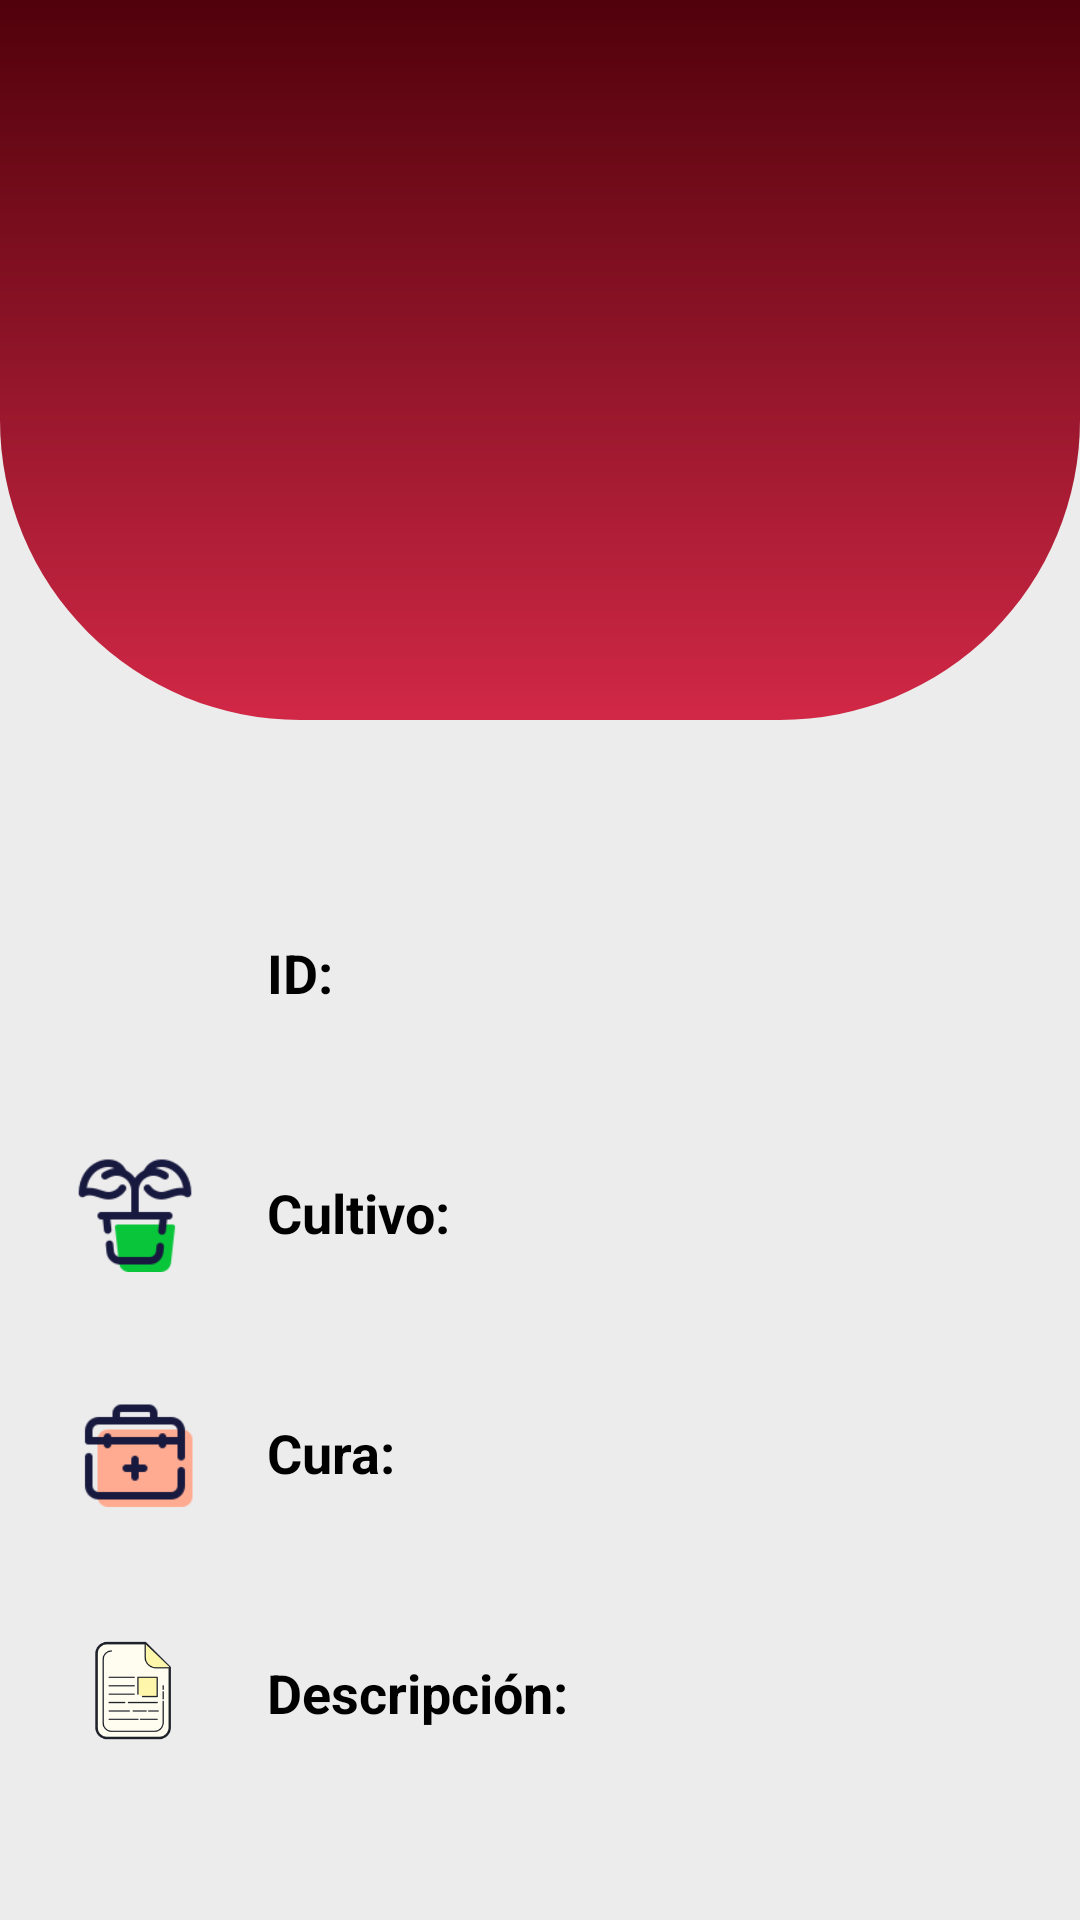

Produce the Android XML layout that renders to this screen, including the resource entries it uses.
<!-- AndroidManifest.xml: application theme Theme.SafeCrops -->
<!-- res/layout/activity_detalle_plaga.xml -->
<?xml version="1.0" encoding="utf-8"?>
<androidx.constraintlayout.widget.ConstraintLayout xmlns:android="http://schemas.android.com/apk/res/android"
    xmlns:app="http://schemas.android.com/apk/res-auto"
    xmlns:tools="http://schemas.android.com/tools"
    android:layout_width="match_parent"
    android:layout_height="match_parent"
    android:background="#ececec"
    tools:context=".detallePlaga">

    <LinearLayout
        android:id="@+id/linearLayout_arriba"
        android:layout_width="match_parent"
        android:layout_height="240dp"
        android:background="@drawable/top_background_red"
        app:layout_constraintEnd_toEndOf="parent"
        app:layout_constraintStart_toStartOf="parent"
        app:layout_constraintTop_toTopOf="parent"
        tools:ignore="MissingConstraints"
        android:orientation="horizontal">
    </LinearLayout>

    <TextView
        android:id="@+id/txtNombreEnfermedadDet"
        android:layout_width="wrap_content"
        android:layout_height="wrap_content"
        android:text=""
        android:textColor="@color/white"
        android:textSize="50dp"
        android:textStyle="bold"
        android:layout_marginTop="70dp"
        app:layout_constraintEnd_toEndOf="parent"
        app:layout_constraintStart_toStartOf="parent"
        app:layout_constraintTop_toTopOf="@+id/linearLayout_arriba"/>

    <LinearLayout
        android:layout_width="match_parent"
        android:layout_height="match_parent"
        android:layout_marginTop="244dp"
        android:orientation="vertical"

        app:layout_constraintTop_toBottomOf="@+id/linearLayout_arriba"
        tools:layout_editor_absoluteX="55dp" >

        <androidx.constraintlayout.widget.ConstraintLayout
            android:layout_width="350dp"
            android:layout_height="60dp"
            android:layout_marginStart="15dp"
            android:layout_marginTop="50dp"

            android:background="@drawable/background_btn_white">

            <ImageView

                android:id="@+id/imageView3"
                android:layout_width="60dp"
                android:layout_height="60dp"
                android:padding="10dp"
                android:src="@drawable/icon_id"
                app:layout_constraintBottom_toBottomOf="parent"
                app:layout_constraintStart_toStartOf="parent"
                app:layout_constraintTop_toTopOf="parent"
                app:layout_constraintVertical_bias="0.0" />

            <TextView
                android:id="@+id/textView7"
                android:layout_width="wrap_content"
                android:layout_height="wrap_content"
                android:layout_marginStart="14dp"
                android:text="ID: "
                android:textColor="@color/black"
                android:textSize="18sp"
                android:textStyle="bold"
                app:layout_constraintBottom_toBottomOf="@+id/imageView3"
                app:layout_constraintStart_toEndOf="@+id/imageView3"
                app:layout_constraintTop_toTopOf="@+id/imageView3" />

            <TextView
                android:id="@+id/txtIDEnfermedadDet"
                android:layout_width="wrap_content"
                android:layout_height="wrap_content"
                android:layout_marginStart="10dp"
                android:text=""
                android:textColor="@color/black"
                app:layout_constraintBottom_toBottomOf="@+id/textView7"
                app:layout_constraintStart_toEndOf="@+id/textView7"
                app:layout_constraintTop_toTopOf="@+id/textView7" />

        </androidx.constraintlayout.widget.ConstraintLayout>

        <androidx.constraintlayout.widget.ConstraintLayout
            android:layout_width="350dp"
            android:layout_height="60dp"
            android:layout_marginStart="15dp"
            android:layout_marginTop="20dp"

            android:background="@drawable/background_btn_white">

            <ImageView

                android:id="@+id/imageView4"
                android:layout_width="60dp"
                android:layout_height="60dp"
                android:padding="10dp"
                android:src="@drawable/planta_icon"
                app:layout_constraintBottom_toBottomOf="parent"
                app:layout_constraintStart_toStartOf="parent"
                app:layout_constraintTop_toTopOf="parent"
                app:layout_constraintVertical_bias="0.0" />

            <TextView
                android:id="@+id/textView8"
                android:layout_width="wrap_content"
                android:layout_height="wrap_content"
                android:layout_marginStart="14dp"
                android:text="Cultivo: "
                android:textColor="@color/black"
                android:textSize="18sp"
                android:textStyle="bold"
                app:layout_constraintBottom_toBottomOf="@+id/imageView4"
                app:layout_constraintStart_toEndOf="@+id/imageView4"
                app:layout_constraintTop_toTopOf="@+id/imageView4" />

            <TextView
                android:id="@+id/txtCultivoEnDet"
                android:layout_width="wrap_content"
                android:layout_height="wrap_content"
                android:layout_marginStart="10dp"
                android:text=""
                android:textColor="@color/black"
                app:layout_constraintBottom_toBottomOf="@+id/textView8"
                app:layout_constraintStart_toEndOf="@+id/textView8"
                app:layout_constraintTop_toTopOf="@+id/textView8" />

        </androidx.constraintlayout.widget.ConstraintLayout>

        <androidx.constraintlayout.widget.ConstraintLayout
            android:layout_width="350dp"
            android:layout_height="60dp"
            android:layout_marginStart="15dp"
            android:layout_marginTop="20dp"

            android:background="@drawable/background_btn_white">

            <ImageView

                android:id="@+id/imageView5"
                android:layout_width="60dp"
                android:layout_height="60dp"
                android:padding="10dp"
                android:src="@drawable/medkit"
                app:layout_constraintBottom_toBottomOf="parent"
                app:layout_constraintStart_toStartOf="parent"
                app:layout_constraintTop_toTopOf="parent"
                app:layout_constraintVertical_bias="0.0" />

            <TextView
                android:id="@+id/textView9"
                android:layout_width="wrap_content"
                android:layout_height="wrap_content"
                android:layout_marginStart="14dp"
                android:text="Cura: "
                android:textColor="@color/black"
                android:textSize="18sp"
                android:textStyle="bold"
                app:layout_constraintBottom_toBottomOf="@+id/imageView5"
                app:layout_constraintStart_toEndOf="@+id/imageView5"
                app:layout_constraintTop_toTopOf="@+id/imageView5" />

            <TextView
                android:id="@+id/txtCuraDet"
                android:layout_width="wrap_content"
                android:layout_height="wrap_content"
                android:layout_marginStart="10dp"
                android:text=""
                android:textColor="@color/black"
                app:layout_constraintBottom_toBottomOf="@+id/textView9"
                app:layout_constraintStart_toEndOf="@+id/textView9"
                app:layout_constraintTop_toTopOf="@+id/textView9" />

        </androidx.constraintlayout.widget.ConstraintLayout>

        <androidx.constraintlayout.widget.ConstraintLayout
            android:layout_width="350dp"
            android:layout_height="120dp"
            android:layout_marginTop="20dp"
            android:layout_marginStart="15dp"
            android:background="@drawable/background_btn_white">

            <ImageView
                android:id="@+id/imageView6"
                android:layout_width="60dp"
                android:layout_height="60dp"
                android:padding="10dp"
                android:src="@drawable/icon_desc"
                app:layout_constraintBottom_toBottomOf="parent"
                app:layout_constraintStart_toStartOf="parent"
                app:layout_constraintTop_toTopOf="parent"
                app:layout_constraintVertical_bias="0.0" />

            <TextView
                android:id="@+id/textView10"
                android:layout_width="wrap_content"
                android:layout_height="wrap_content"
                android:layout_marginStart="14dp"
                android:text="Descripción:"
                android:textSize="18sp"
                android:textStyle="bold"
                android:textColor="@color/black"
                app:layout_constraintBottom_toBottomOf="@+id/imageView6"
                app:layout_constraintStart_toEndOf="@+id/imageView6"
                app:layout_constraintTop_toTopOf="@+id/imageView6" />

            <TextView
                android:id="@+id/txtDescEnfermedadDet"
                android:layout_width="260dp"
                android:layout_height="59dp"
                android:text=""
                android:textColor="@color/black"
                app:layout_constraintBottom_toBottomOf="parent"
                app:layout_constraintEnd_toEndOf="parent"
                app:layout_constraintHorizontal_bias="0.822"
                app:layout_constraintStart_toStartOf="parent"
                app:layout_constraintTop_toBottomOf="@+id/imageView6"
                app:layout_constraintVertical_bias="0.0" />

        </androidx.constraintlayout.widget.ConstraintLayout>

        <TextView
            android:id="@+id/txtAtrasDet"
            android:layout_width="match_parent"
            android:layout_marginTop="25dp"
            android:layout_marginBottom="20dp"
            android:layout_height="wrap_content"
            android:text="Regresar"
            android:textColor="@color/RojoClaro"
            android:textStyle="bold"
            android:textAlignment="center" />


    </LinearLayout>
</androidx.constraintlayout.widget.ConstraintLayout>
<!-- resources referenced by this layout -->
<resources>
  <color name="RojoClaro">#d12846</color>
  <color name="black">#FF000000</color>
  <color name="white">#FFFFFFFF</color>
  <!-- drawable icon_desc: png bitmap (drawable, 3938 bytes) -->
  <!-- drawable medkit: png bitmap (drawable, 1454 bytes) -->
  <!-- drawable planta_icon: png bitmap (drawable, 3041 bytes) -->
  <!-- drawable top_background_red (drawable) -->
  <?xml version="1.0" encoding="utf-8"?>
  <shape xmlns:android="http://schemas.android.com/apk/res/android"
      android:shape="rectangle">
  
      <gradient
          android:startColor="#50010B"
          android:endColor="@color/RojoClaro"
          android:angle="120"/>
  
      <corners
          android:bottomRightRadius="100dp"
          android:bottomLeftRadius="100dp"/>
  
  </shape>
  <style name="Theme.SafeCrops" parent="Theme.MaterialComponents.DayNight.NoActionBar">
          
          <item name="colorPrimary">@color/bckVerder</item>
          <item name="colorPrimaryVariant">@color/bckVerder</item>
          <item name="colorOnPrimary">@color/white</item>
          
          <item name="colorSecondary">@color/teal_200</item>
          <item name="colorSecondaryVariant">@color/teal_700</item>
          <item name="colorOnSecondary">@color/black</item>
          
          <item name="android:statusBarColor">@color/bckVerder</item>
          
  
          <item name="windowActionBar">false</item>
          <item name="windowNoTitle">true</item>
  
  
      </style>
  <color name="bckVerder">#075618</color>
  <color name="teal_200">#FF03DAC5</color>
  <color name="teal_700">#FF018786</color>
</resources>
